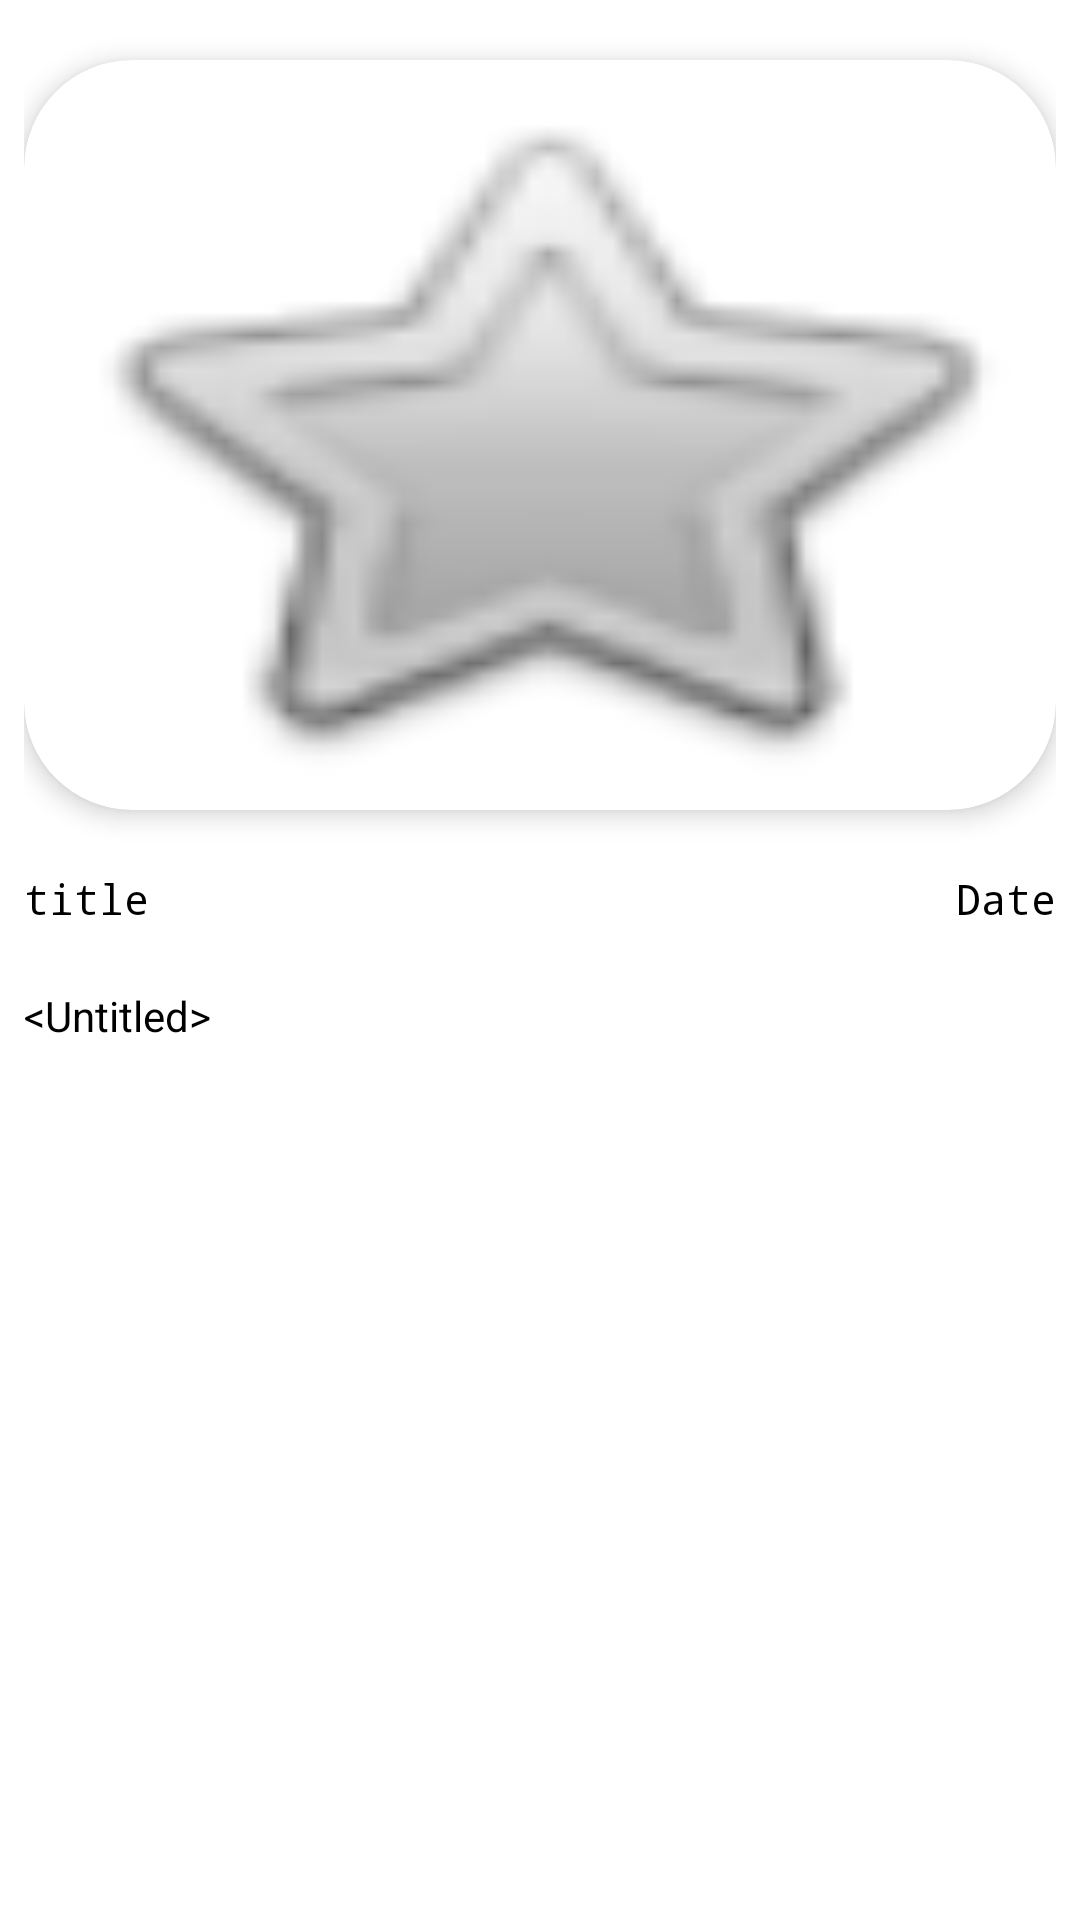

Android layout source for this screen:
<!-- AndroidManifest.xml: application theme Theme.CosmoDeep -->
<!-- res/layout/activity_feed_details.xml -->
<?xml version="1.0" encoding="utf-8"?>
<layout xmlns:android="http://schemas.android.com/apk/res/android"
    xmlns:app="http://schemas.android.com/apk/res-auto"
    xmlns:tools="http://schemas.android.com/tools">

    <data>

    </data>

    <ScrollView
        android:layout_width="match_parent"
        android:layout_height="wrap_content">

    <androidx.constraintlayout.widget.ConstraintLayout
        android:layout_width="match_parent"
        android:layout_height="match_parent"
        tools:context=".activities.FeedDetailsActivity"
        android:paddingHorizontal="8dp"
        android:paddingBottom="8dp"
        >

        <com.google.android.material.card.MaterialCardView
            style="@style/Widget.MaterialComponents.CardView"
            android:layout_width="match_parent"
            android:layout_height="wrap_content"
            app:layout_constraintEnd_toEndOf="parent"
            app:layout_constraintStart_toStartOf="parent"
            app:layout_constraintTop_toTopOf="parent"
            app:cardCornerRadius="36dp"
            app:cardElevation="5dp"
            android:id="@+id/onCardClick"
            android:layout_marginTop="20dp"
            >

            <ImageView
                android:id="@+id/imageView"
                android:layout_width="match_parent"
                android:layout_height="250dp"
                android:contentDescription="test"
                android:src="@android:drawable/btn_star"
                android:scaleType="fitXY"
                />

        </com.google.android.material.card.MaterialCardView>


        <LinearLayout
            android:id="@+id/linearLayout"
            android:layout_width="match_parent"
            android:layout_height="wrap_content"
            android:layout_marginTop="20dp"
            android:elevation="2dp"
            android:orientation="horizontal"
            app:layout_constraintTop_toBottomOf="@+id/onCardClick"
            >

            <TextView
                android:id="@+id/titleText"
                android:layout_width="match_parent"
                android:layout_height="wrap_content"
                android:layout_weight="1"
                android:text="title"
                android:textColor="@color/black"
                android:typeface="monospace"
                />

            <TextView
                android:id="@+id/titleDate"
                android:layout_width="match_parent"
                android:layout_height="wrap_content"
                android:layout_weight="1"
                android:gravity="end"
                android:text="Date"
                android:textColor="@color/black"
                android:typeface="monospace"
                />
        </LinearLayout>

        <TextView
            android:id="@+id/explanationText"
            android:layout_width="match_parent"
            android:layout_height="wrap_content"
            android:text="@android:string/untitled"
            android:textColor="@color/black"
            app:layout_constraintStart_toStartOf="parent"
            app:layout_constraintTop_toBottomOf="@+id/linearLayout"
            android:layout_marginTop="20dp"
            />

    </androidx.constraintlayout.widget.ConstraintLayout>
    </ScrollView>
</layout>
<!-- resources referenced by this layout -->
<resources>
  <color name="black">#FF000000</color>
  <style name="Theme.CosmoDeep" parent="Theme.MaterialComponents.DayNight.DarkActionBar">
          
          <item name="colorPrimary">@color/purple_500</item>
          <item name="colorPrimaryVariant">@color/purple_700</item>
          <item name="colorOnPrimary">@color/white</item>
          
          <item name="colorSecondary">@color/teal_200</item>
          <item name="colorSecondaryVariant">@color/teal_700</item>
          <item name="colorOnSecondary">@color/black</item>
          
          <item name="android:statusBarColor">?attr/colorPrimaryVariant</item>
          
      </style>
  <color name="purple_500">#FF000000</color>
  <color name="purple_700">#221E66</color>
  <color name="white">#FFFFFFFF</color>
  <color name="teal_200">#FF03DAC5</color>
  <color name="teal_700">#FF018786</color>
</resources>
